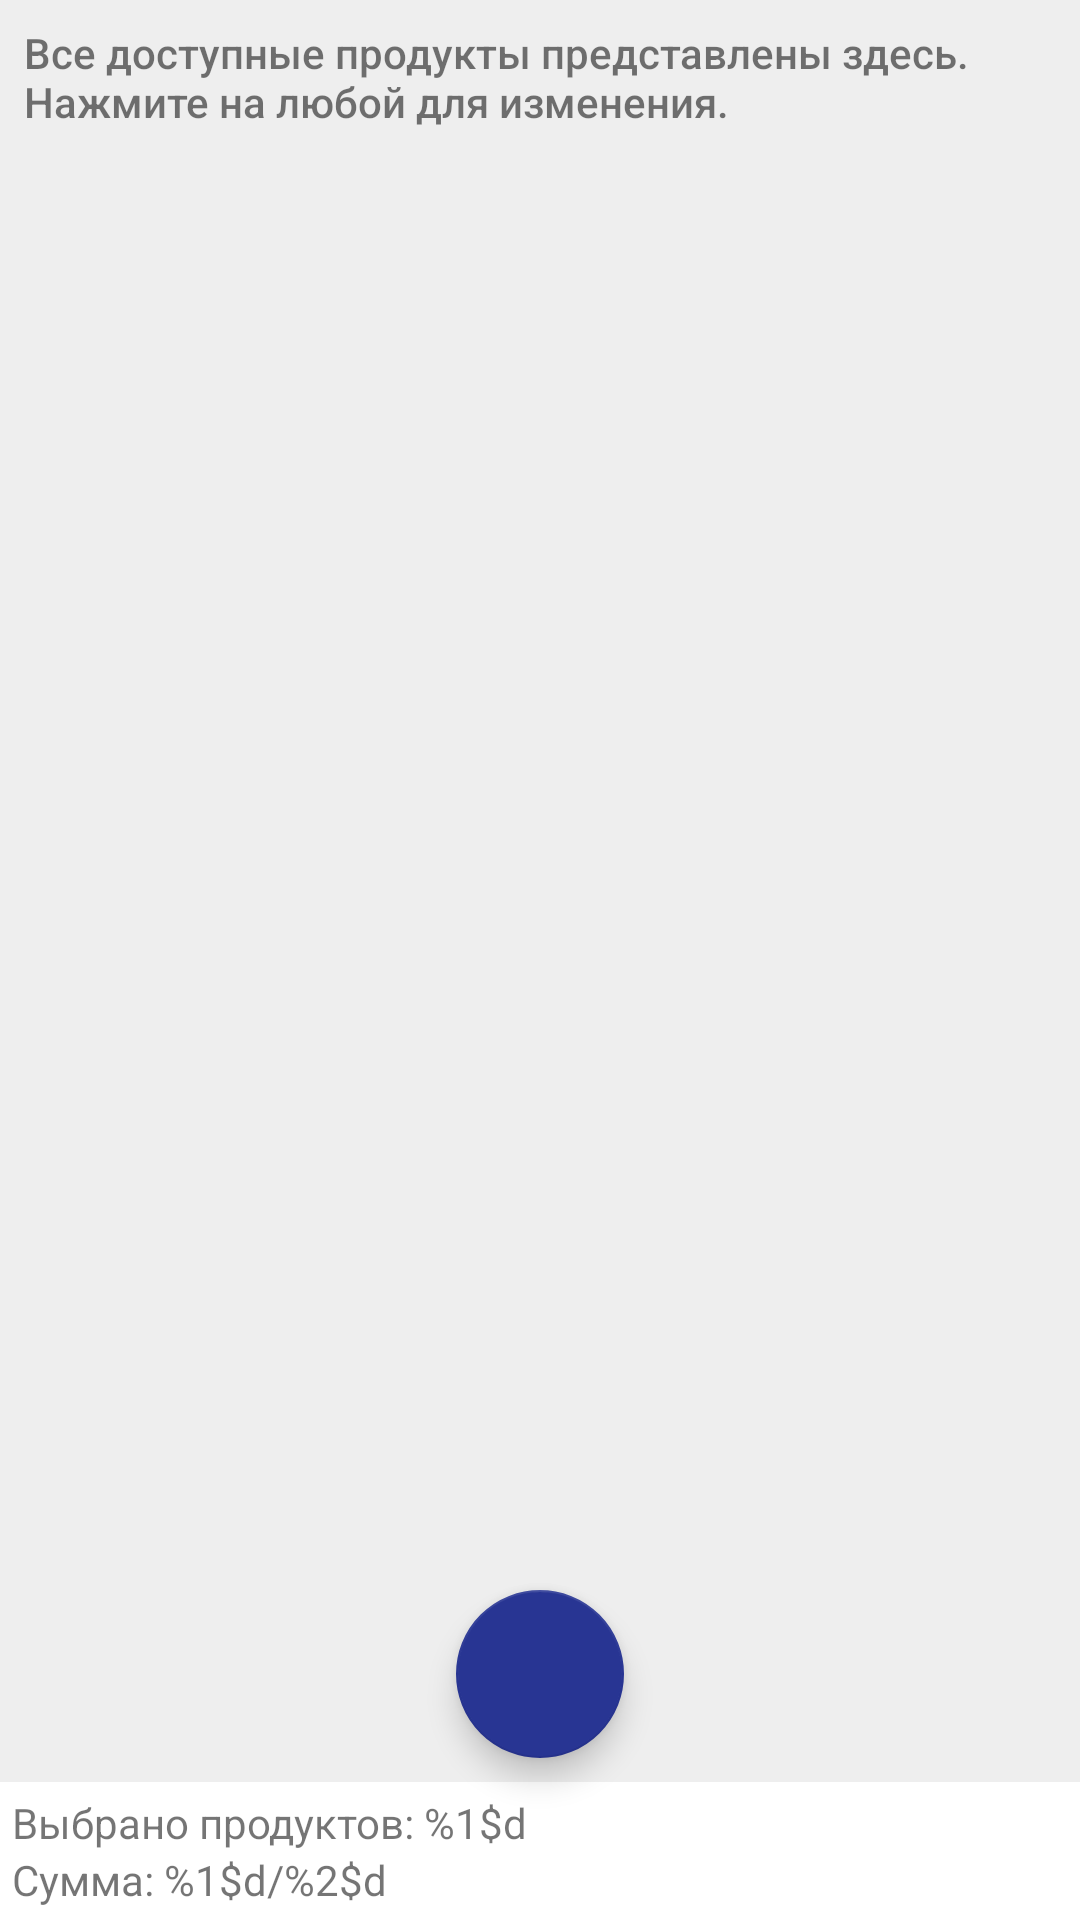

The Android layout XML behind this screen, and the referenced resources:
<!-- AndroidManifest.xml: application theme Theme.PlanShopping -->
<!-- res/layout/fragment_product_list.xml -->
<?xml version="1.0" encoding="utf-8"?>
<androidx.constraintlayout.widget.ConstraintLayout xmlns:android="http://schemas.android.com/apk/res/android"
    xmlns:app="http://schemas.android.com/apk/res-auto"
    xmlns:tools="http://schemas.android.com/tools"
    android:layout_width="match_parent"
    android:layout_height="match_parent"
    tools:context=".ui.product.ProductListFragment">

    <TextView
        android:id="@+id/tv_product_list_description"
        android:layout_width="wrap_content"
        android:layout_height="wrap_content"
        android:fontFamily="sans-serif-medium"
        android:padding="8dp"
        android:text="@string/text_products_list_description"
        app:layout_constraintStart_toStartOf="parent"
        app:layout_constraintTop_toTopOf="parent" />

    <androidx.recyclerview.widget.RecyclerView
        android:id="@+id/rv_products"
        android:layout_width="0dp"
        android:layout_height="0dp"
        app:layout_constraintBottom_toBottomOf="parent"
        app:layout_constraintEnd_toEndOf="parent"
        app:layout_constraintStart_toStartOf="parent"
        app:layout_constraintTop_toBottomOf="@id/tv_product_list_description"
        tools:itemCount="5"
        tools:listitem="@layout/product_item" />

    <com.google.android.material.floatingactionbutton.FloatingActionButton
        android:id="@+id/button_add_product"
        android:layout_width="wrap_content"
        android:layout_height="wrap_content"
        android:layout_margin="8dp"
        android:contentDescription="Add new product"
        android:src="@drawable/ic_add"
        app:layout_constraintBottom_toTopOf="@id/status_section"
        app:layout_constraintEnd_toEndOf="parent"
        app:layout_constraintStart_toStartOf="parent" />

    <LinearLayout
        android:id="@+id/status_section"
        android:layout_width="match_parent"
        android:layout_height="wrap_content"
        android:background="@color/white"
        android:orientation="vertical"
        android:padding="4dp"
        app:layout_constraintBottom_toBottomOf="parent">

        <TextView
            android:layout_width="wrap_content"
            android:layout_height="wrap_content"
            android:text="Выбрано продуктов: %1$d" />

        <TextView
            android:id="@+id/tv_budget_status"
            android:layout_width="wrap_content"
            android:layout_height="wrap_content"
            android:text="Сумма: %1$d/%2$d" />

    </LinearLayout>


</androidx.constraintlayout.widget.ConstraintLayout>
<!-- res/layout/product_item.xml (included above) -->
<?xml version="1.0" encoding="utf-8"?>
<androidx.constraintlayout.widget.ConstraintLayout xmlns:android="http://schemas.android.com/apk/res/android"
    xmlns:app="http://schemas.android.com/apk/res-auto"
    android:layout_width="match_parent"
    android:layout_height="wrap_content"
    android:layout_marginBottom="0dp"
    android:background="@color/white">

    <CheckBox
        android:id="@+id/product_selection_check"
        android:layout_width="wrap_content"
        android:layout_height="wrap_content"
        app:layout_constraintStart_toStartOf="parent"
        app:layout_constraintTop_toTopOf="parent" />

    <TextView
        android:id="@+id/tv_product_name"
        android:layout_width="0dp"
        android:layout_height="wrap_content"
        android:ellipsize="end"
        android:maxLines="1"
        android:padding="4dp"
        android:text="@string/name"
        android:textSize="24sp"
        app:layout_constraintBottom_toBottomOf="parent"
        app:layout_constraintEnd_toStartOf="@id/tv_product_price"
        app:layout_constraintStart_toEndOf="@id/product_selection_check"
        app:layout_constraintTop_toTopOf="parent" />

    <TextView
        android:id="@+id/tv_product_price"
        android:layout_width="wrap_content"
        android:layout_height="wrap_content"
        android:layout_alignParentEnd="true"
        android:padding="4dp"
        android:text="Price"
        android:textSize="24sp"
        app:layout_constraintBottom_toBottomOf="parent"
        app:layout_constraintEnd_toEndOf="parent"
        app:layout_constraintTop_toTopOf="parent" />

    <View
        android:layout_width="match_parent"
        android:layout_height="2dp"
        android:background="@color/gray"
        app:layout_constraintBottom_toBottomOf="parent" />

</androidx.constraintlayout.widget.ConstraintLayout>
<!-- resources referenced by this layout -->
<resources>
  <color name="gray">#DDDDDD</color>
  <color name="white">#FFFFFFFF</color>
  <string name="name">Название</string>
  <string name="text_products_list_description">Все доступные продукты представлены здесь. Нажмите на любой для изменения.</string>
  <style name="Theme.PlanShopping" parent="Theme.MaterialComponents.DayNight.DarkActionBar">
          
          <item name="colorPrimary">@color/nice_blue</item>
          <item name="colorPrimaryVariant">@color/purple_700</item>
          <item name="colorOnPrimary">@color/white</item>
          <item name="colorSurface">@color/black</item>
          
          <item name="colorSecondary">@color/nice_blue</item>
          <item name="colorSecondaryVariant">@color/teal_700</item>
          <item name="colorOnSecondary">@color/white</item>
          
          <item name="android:statusBarColor" tools:targetApi="l">?attr/colorPrimaryVariant</item>
          
          <item name="materialButtonStyle">@style/defaultButton</item>
          <item name="android:windowBackground">@color/main_background_color</item>
      </style>
  <color name="nice_blue">#283593</color>
  <color name="purple_700">#FF3700B3</color>
  <color name="black">#FF000000</color>
  <color name="teal_700">#FF018786</color>
  <style name="defaultButton" parent="android:Widget.Material.Button">
          <item name="android:background">@drawable/button_default_background</item>
          <item name="android:textAllCaps">true</item>
          <item name="android:textStyle">bold</item>
          <item name="android:fontFamily">sans-serif-light</item>
          <item name="android:padding">12dp</item>
          <item name="android:textColor">@color/white</item>
      </style>
  <color name="main_background_color">#EEEEEE</color>
  <!-- drawable button_default_background (drawable) -->
  <?xml version="1.0" encoding="utf-8"?>
  <selector xmlns:android="http://schemas.android.com/apk/res/android">
      <item>
          <shape android:shape="rectangle">
              <corners android:radius="8dp" />
              <solid android:color="@color/nice_blue"/>
          </shape>
      </item>
  
  </selector>
</resources>
